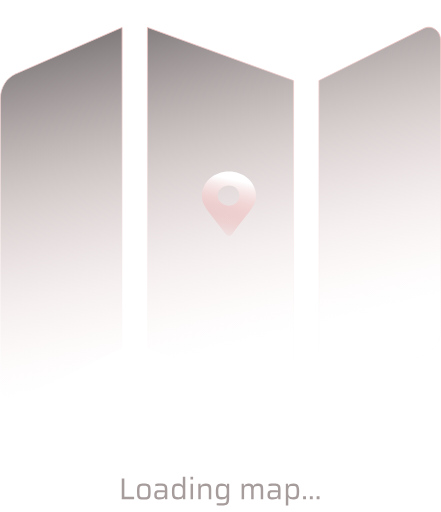
t = 0.00 s
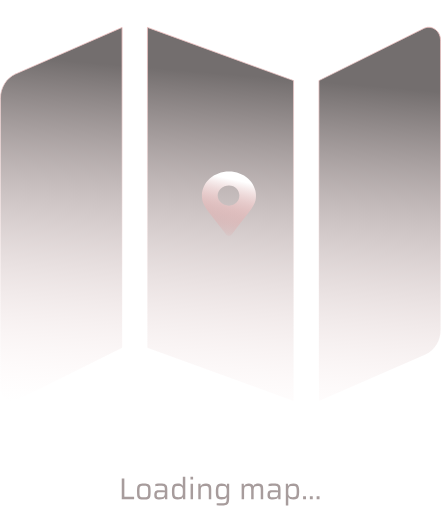
t = 0.38 s
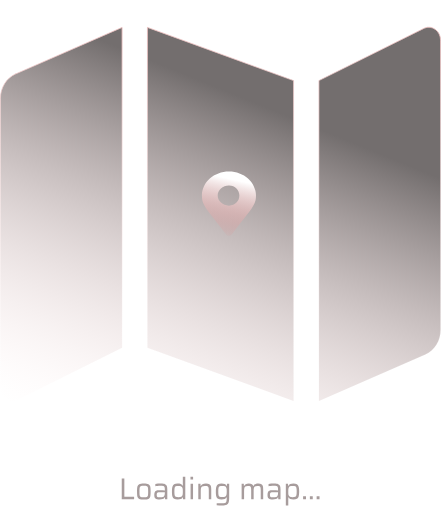
t = 0.75 s
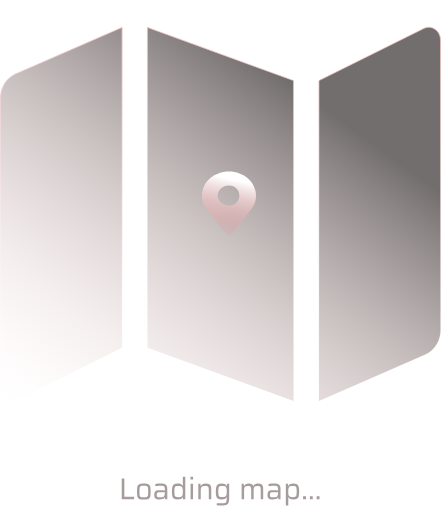
t = 1.13 s

The animated SVG that drew these frames (rendered in a browser with its animation timeline set to each time). Animation: 2 SMIL elements (animate=2); one cycle of 1.50 s, repeats indefinitely.

<svg width="522" height="606" viewBox="0 0 522 606" fill="none" xmlns="http://www.w3.org/2000/svg">
<g id="Group 1">
<g id="map and map-marker-alt together 1">
<path id="Vector" d="M522 0H0V507H522V0Z" fill="white"/>
<g id="map and map marker alt together">
<g id="map 1">
<g id="Vector_2">
<path d="M18.434 87.5493L18.2338 87.0911L18.434 87.5493L144.5 32.4517V411.628L19.6716 473.711C10.5432 477.687 0.5 470.365 0.5 459.449V116.511C0.50127 110.268 2.21435 104.172 5.41399 99.0099C8.61341 93.8477 13.1503 89.8585 18.434 87.5493ZM174.5 32.4017L347.5 95.4125V474.598L174.5 411.587V32.4017ZM377.5 474.548V95.3723L502.328 33.2894C511.457 29.3132 521.5 36.6353 521.5 47.5511V390.489C521.5 396.732 519.787 402.828 516.588 407.991C513.388 413.154 508.851 417.143 503.566 419.451L377.5 474.548Z" fill="url(#paint0_linear)"/>
<path d="M18.434 87.5493L18.2338 87.0911L18.434 87.5493ZM18.434 87.5493L144.5 32.4517V411.628L19.6716 473.711C10.5432 477.687 0.5 470.365 0.5 459.449V116.511C0.50127 110.268 2.21435 104.172 5.41399 99.0099C8.61341 93.8477 13.1503 89.8585 18.434 87.5493ZM174.5 32.4017L347.5 95.4125V474.598L174.5 411.587V32.4017ZM377.5 474.548V95.3723L502.328 33.2894C511.457 29.3132 521.5 36.6353 521.5 47.5511V390.489C521.5 396.732 519.787 402.828 516.588 407.991C513.388 413.154 508.851 417.143 503.566 419.451L377.5 474.548Z" stroke="url(#paint1_linear)" stroke-linejoin="bevel"/>
</g>
</g>
<g id="map marker alt 1">
<path id="full stracture" d="M267.711 277.467C243.495 246.2 239 242.991 239 231.5C239 215.76 253.327 203 271 203C288.673 203 303 215.76 303 231.5C303 242.991 298.505 246.2 274.289 277.467C272.7 279.511 269.3 279.511 267.711 277.467ZM271 243.375C278.364 243.375 283.333 238.058 283.333 231.5C283.333 224.942 278.364 219.625 271 219.625C263.636 219.625 257.667 224.942 257.667 231.5C257.667 238.058 263.636 243.375 271 243.375Z" fill="url(#paint2_linear)"/>
</g>
</g>
</g>
<path id="Loading map..." d="M144.094 591V566.232H147.19V588.012H158.746V591H144.094ZM170.269 591.288C167.701 591.288 165.865 591.036 164.761 590.532C163.657 590.004 162.949 589.128 162.637 587.904C162.349 586.656 162.205 584.628 162.205 581.82C162.205 579.012 162.349 576.996 162.637 575.772C162.949 574.524 163.657 573.648 164.761 573.144C165.865 572.616 167.701 572.352 170.269 572.352C172.813 572.352 174.637 572.616 175.741 573.144C176.845 573.648 177.541 574.524 177.829 575.772C178.141 576.996 178.297 579.012 178.297 581.82C178.297 584.628 178.141 586.656 177.829 587.904C177.541 589.128 176.845 590.004 175.741 590.532C174.637 591.036 172.813 591.288 170.269 591.288ZM170.269 588.624C172.021 588.624 173.233 588.468 173.905 588.156C174.577 587.844 174.985 587.28 175.129 586.464C175.297 585.624 175.381 584.076 175.381 581.82C175.381 579.564 175.297 578.028 175.129 577.212C174.985 576.372 174.577 575.796 173.905 575.484C173.233 575.172 172.021 575.016 170.269 575.016C168.517 575.016 167.293 575.172 166.597 575.484C165.925 575.796 165.505 576.372 165.337 577.212C165.193 578.028 165.121 579.564 165.121 581.82C165.121 584.076 165.193 585.624 165.337 586.464C165.505 587.28 165.925 587.844 166.597 588.156C167.293 588.468 168.517 588.624 170.269 588.624ZM188.671 591.288C186.559 591.288 185.023 590.904 184.063 590.136C183.103 589.344 182.623 587.952 182.623 585.96C182.623 584.544 182.791 583.44 183.127 582.648C183.463 581.856 184.027 581.28 184.819 580.92C185.635 580.56 186.775 580.38 188.239 580.38C188.935 580.38 191.227 580.44 195.115 580.56V579.48C195.115 578.04 194.971 577.02 194.683 576.42C194.419 575.82 193.915 575.436 193.171 575.268C192.451 575.1 191.215 575.016 189.463 575.016C188.695 575.016 187.723 575.064 186.547 575.16C185.395 575.232 184.495 575.316 183.847 575.412V572.856C185.743 572.52 187.963 572.352 190.507 572.352C192.667 572.352 194.275 572.58 195.331 573.036C196.411 573.468 197.131 574.188 197.491 575.196C197.851 576.18 198.031 577.62 198.031 579.516V591H195.403L195.259 588.444H195.043C194.539 589.596 193.723 590.364 192.595 590.748C191.491 591.108 190.183 591.288 188.671 591.288ZM189.787 588.66C190.987 588.66 191.959 588.552 192.703 588.336C193.471 588.12 194.023 587.7 194.359 587.076C194.863 586.212 195.115 585.012 195.115 583.476V582.648H188.995C187.987 582.648 187.243 582.72 186.763 582.864C186.307 583.008 185.983 583.296 185.791 583.728C185.599 584.136 185.503 584.784 185.503 585.672C185.503 586.536 185.611 587.172 185.827 587.58C186.043 587.988 186.439 588.276 187.015 588.444C187.615 588.588 188.539 588.66 189.787 588.66ZM210.318 591.288C208.494 591.288 207.102 591.012 206.142 590.46C205.182 589.908 204.498 588.972 204.09 587.652C203.706 586.308 203.514 584.376 203.514 581.856C203.514 579.312 203.706 577.368 204.09 576.024C204.474 574.68 205.134 573.732 206.07 573.18C207.03 572.628 208.41 572.352 210.21 572.352C211.794 572.352 213.066 572.544 214.026 572.928C215.01 573.312 215.73 573.984 216.186 574.944H216.402V564.252H219.318V591H216.69L216.582 588.444H216.366C215.862 589.548 215.094 590.304 214.062 590.712C213.03 591.096 211.782 591.288 210.318 591.288ZM211.434 588.48C212.682 588.48 213.666 588.324 214.386 588.012C215.106 587.676 215.598 587.16 215.862 586.464C216.102 585.912 216.246 585.288 216.294 584.592C216.366 583.872 216.402 582.888 216.402 581.64C216.402 580.608 216.366 579.756 216.294 579.084C216.222 578.412 216.09 577.836 215.898 577.356C215.61 576.612 215.094 576.072 214.35 575.736C213.63 575.376 212.634 575.196 211.362 575.196C209.85 575.196 208.758 575.352 208.086 575.664C207.438 575.952 206.994 576.54 206.754 577.428C206.538 578.316 206.43 579.78 206.43 581.82C206.43 583.908 206.538 585.396 206.754 586.284C206.994 587.172 207.438 587.76 208.086 588.048C208.758 588.336 209.874 588.48 211.434 588.48ZM225.467 567.6V564.252H228.563V567.6H225.467ZM225.575 591V572.64H228.491V591H225.575ZM247.136 580.668C247.136 578.964 247.028 577.752 246.812 577.032C246.596 576.288 246.188 575.796 245.588 575.556C244.988 575.316 243.98 575.196 242.564 575.196C241.052 575.196 239.936 575.436 239.216 575.916C238.52 576.396 238.076 577.056 237.884 577.896C237.716 578.736 237.632 579.948 237.632 581.532V591H234.716V572.64H237.308L237.452 575.232H237.668C238.076 574.296 238.748 573.588 239.684 573.108C240.62 572.604 241.976 572.352 243.752 572.352C245.528 572.352 246.86 572.604 247.748 573.108C248.66 573.612 249.272 574.368 249.584 575.376C249.896 576.36 250.052 577.74 250.052 579.516V591H247.136V580.668ZM262.963 598.416C260.419 598.416 258.259 598.308 256.483 598.092V595.536C258.787 595.68 260.743 595.752 262.351 595.752C264.199 595.752 265.531 595.584 266.347 595.248C267.187 594.912 267.727 594.312 267.967 593.448C268.231 592.608 268.363 591.252 268.363 589.38V588.588H268.183C267.727 589.524 267.007 590.196 266.023 590.604C265.063 590.988 263.815 591.18 262.279 591.18C260.431 591.18 259.027 590.916 258.067 590.388C257.107 589.836 256.435 588.9 256.051 587.58C255.667 586.26 255.475 584.34 255.475 581.82C255.475 579.276 255.667 577.344 256.051 576.024C256.459 574.68 257.143 573.732 258.103 573.18C259.063 572.628 260.455 572.352 262.279 572.352C263.743 572.352 264.991 572.556 266.023 572.964C267.079 573.372 267.847 574.128 268.327 575.232H268.543L268.651 572.64H271.279V588.66C271.279 591.252 271.087 593.208 270.703 594.528C270.343 595.848 269.575 596.82 268.399 597.444C267.223 598.092 265.411 598.416 262.963 598.416ZM263.395 588.372C264.595 588.372 265.543 588.228 266.239 587.94C266.959 587.628 267.463 587.16 267.751 586.536C267.991 586.008 268.147 585.384 268.219 584.664C268.315 583.944 268.363 582.984 268.363 581.784C268.363 580.56 268.327 579.612 268.255 578.94C268.207 578.244 268.063 577.656 267.823 577.176C267.511 576.456 266.995 575.94 266.275 575.628C265.555 575.316 264.595 575.16 263.395 575.16C261.859 575.16 260.755 575.316 260.083 575.628C259.411 575.916 258.955 576.504 258.715 577.392C258.499 578.256 258.391 579.72 258.391 581.784C258.391 583.824 258.499 585.288 258.715 586.176C258.955 587.04 259.411 587.628 260.083 587.94C260.755 588.228 261.859 588.372 263.395 588.372ZM308.617 580.668C308.617 578.94 308.521 577.716 308.329 576.996C308.161 576.276 307.813 575.796 307.285 575.556C306.757 575.316 305.869 575.196 304.621 575.196C303.277 575.196 302.293 575.424 301.669 575.88C301.045 576.336 300.649 576.984 300.481 577.824C300.313 578.664 300.229 579.9 300.229 581.532V591H297.313V580.668C297.313 578.94 297.217 577.716 297.025 576.996C296.857 576.276 296.509 575.796 295.981 575.556C295.453 575.316 294.565 575.196 293.317 575.196C291.973 575.196 290.989 575.436 290.365 575.916C289.741 576.372 289.345 577.032 289.177 577.896C289.009 578.736 288.925 579.948 288.925 581.532V591H286.009V572.64H288.601L288.745 575.232H288.961C289.321 574.296 289.933 573.588 290.797 573.108C291.685 572.604 292.933 572.352 294.541 572.352C296.125 572.352 297.325 572.58 298.141 573.036C298.957 573.492 299.521 574.224 299.833 575.232H300.085C300.853 573.312 302.761 572.352 305.809 572.352C307.417 572.352 308.629 572.604 309.445 573.108C310.261 573.612 310.813 574.368 311.101 575.376C311.389 576.36 311.533 577.74 311.533 579.516V591H308.617V580.668ZM322.686 591.288C320.574 591.288 319.038 590.904 318.078 590.136C317.118 589.344 316.638 587.952 316.638 585.96C316.638 584.544 316.806 583.44 317.142 582.648C317.478 581.856 318.042 581.28 318.834 580.92C319.65 580.56 320.79 580.38 322.254 580.38C322.95 580.38 325.242 580.44 329.13 580.56V579.48C329.13 578.04 328.986 577.02 328.698 576.42C328.434 575.82 327.93 575.436 327.186 575.268C326.466 575.1 325.23 575.016 323.478 575.016C322.71 575.016 321.738 575.064 320.562 575.16C319.41 575.232 318.51 575.316 317.862 575.412V572.856C319.758 572.52 321.978 572.352 324.522 572.352C326.682 572.352 328.29 572.58 329.346 573.036C330.426 573.468 331.146 574.188 331.506 575.196C331.866 576.18 332.046 577.62 332.046 579.516V591H329.418L329.274 588.444H329.058C328.554 589.596 327.738 590.364 326.61 590.748C325.506 591.108 324.198 591.288 322.686 591.288ZM323.802 588.66C325.002 588.66 325.974 588.552 326.718 588.336C327.486 588.12 328.038 587.7 328.374 587.076C328.878 586.212 329.13 585.012 329.13 583.476V582.648H323.01C322.002 582.648 321.258 582.72 320.778 582.864C320.322 583.008 319.998 583.296 319.806 583.728C319.614 584.136 319.518 584.784 319.518 585.672C319.518 586.536 319.626 587.172 319.842 587.58C320.058 587.988 320.454 588.276 321.03 588.444C321.63 588.588 322.554 588.66 323.802 588.66ZM338.321 572.64H340.913L341.057 575.232H341.273C341.753 574.128 342.509 573.372 343.541 572.964C344.597 572.556 345.857 572.352 347.321 572.352C349.145 572.352 350.537 572.628 351.497 573.18C352.457 573.732 353.129 574.68 353.513 576.024C353.921 577.344 354.125 579.264 354.125 581.784C354.125 584.328 353.921 586.272 353.513 587.616C353.129 588.96 352.457 589.908 351.497 590.46C350.561 591.012 349.193 591.288 347.393 591.288C345.833 591.288 344.561 591.096 343.577 590.712C342.617 590.328 341.897 589.656 341.417 588.696H341.237V598.2H338.321V572.64ZM346.169 588.444C347.729 588.444 348.833 588.3 349.481 588.012C350.153 587.724 350.597 587.136 350.813 586.248C351.053 585.36 351.173 583.884 351.173 581.82C351.173 579.756 351.053 578.28 350.813 577.392C350.597 576.504 350.153 575.916 349.481 575.628C348.833 575.316 347.729 575.16 346.169 575.16C344.945 575.16 343.973 575.328 343.253 575.664C342.533 576 342.029 576.516 341.741 577.212C341.525 577.74 341.381 578.352 341.309 579.048C341.261 579.744 341.237 580.668 341.237 581.82C341.237 582.996 341.261 583.92 341.309 584.592C341.357 585.264 341.477 585.828 341.669 586.284C341.981 587.052 342.497 587.604 343.217 587.94C343.937 588.276 344.921 588.444 346.169 588.444ZM358.763 591V587.328H362.183V591H358.763ZM366.779 591V587.328H370.199V591H366.779ZM374.794 591V587.328H378.214V591H374.794Z" fill="#A79C9C"/>
</g>
<defs>
<linearGradient id="paint0_linear" x1="475" y1="32" x2="7.00001" y2="475" gradientUnits="userSpaceOnUse">
<animate attributeName="x1" from="475" type="fade" to="-100" dur="1.5s" repeatCount="indefinite" />
<animate attributeName="x1" from="-100" type="fade" to="475" dur="1.5s" repeatCount="indefinite" />
<stop offset="0.0833333" stop-color="#736E6E"/>
<stop offset="1" stop-color="#FFE1E1" stop-opacity="0"/>
</linearGradient>
<linearGradient id="paint1_linear" x1="261" y1="31.6875" x2="261" y2="475.312" gradientUnits="userSpaceOnUse">
<stop stop-color="#ECBEBE"/>
<stop offset="1" stop-color="white" stop-opacity="0"/>
</linearGradient>
<linearGradient id="paint2_linear" x1="291" y1="207.305" x2="273.879" y2="286.002" gradientUnits="userSpaceOnUse">
<stop offset="0.015625" stop-color="white"/>
<stop offset="0.104167" stop-color="white"/>
<stop offset="1" stop-color="#E37676" stop-opacity="0"/>
</linearGradient>
</defs>
</svg>
